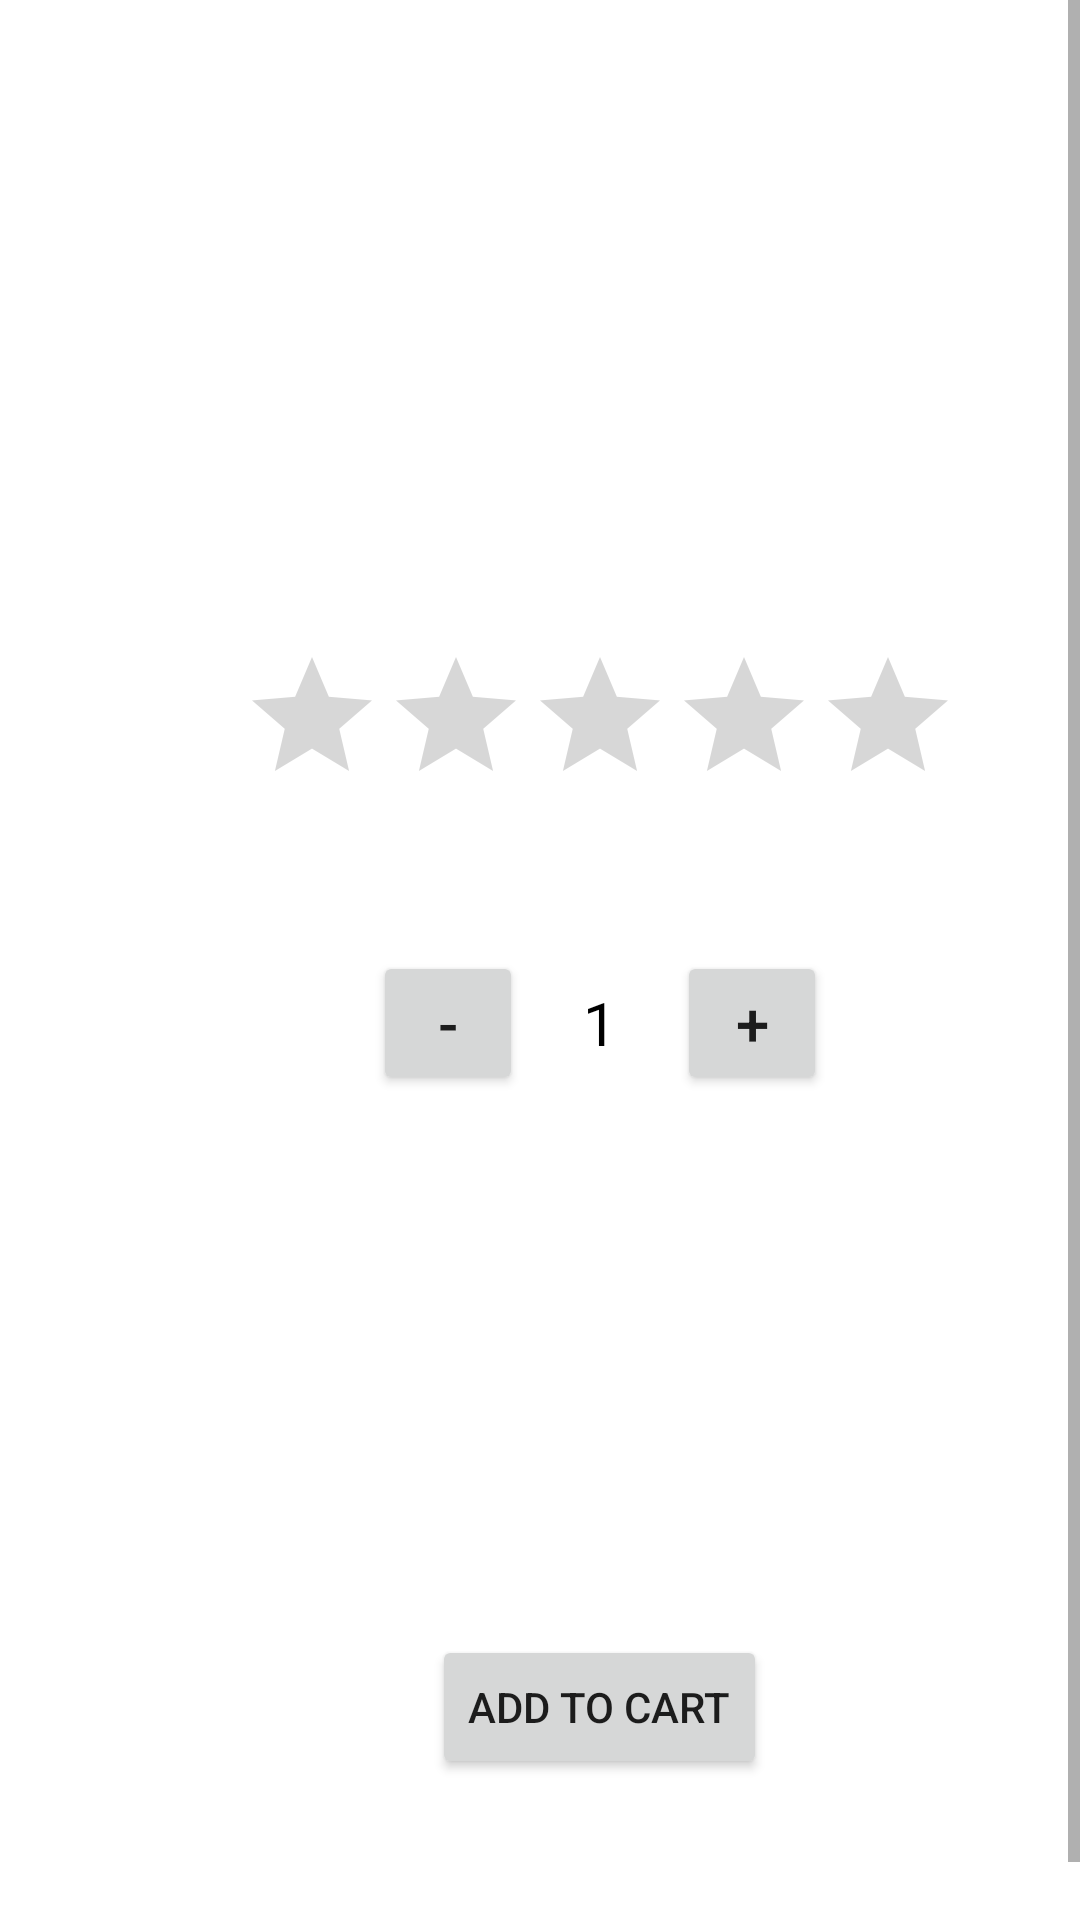

Layout XML and referenced resources for this Android screen:
<!-- AndroidManifest.xml: application theme Theme.ECommerceDemo -->
<!-- res/layout/product_details_fragment.xml -->
<?xml version="1.0" encoding="utf-8"?>
<ScrollView xmlns:android="http://schemas.android.com/apk/res/android"
    xmlns:tools="http://schemas.android.com/tools"
    android:layout_width="match_parent"
    android:layout_height="match_parent"
    android:fillViewport="true"
    tools:context=".presentation_layer.fragments.product_details.ProductDetailsFragment">

    <LinearLayout
        android:layout_width="match_parent"
        android:layout_height="wrap_content"
        android:layout_margin="20dp"
        android:gravity="center_horizontal"
        android:orientation="vertical">

        <ImageView
            android:id="@+id/ivProduct"
            android:layout_width="match_parent"
            android:layout_height="150dp"
            android:layout_marginTop="6dp" />

        <TextView
            android:id="@+id/tvProductName"
            android:layout_width="wrap_content"
            android:layout_height="wrap_content"
            android:layout_marginTop="6dp"
            android:textColor="@color/black"
            android:textSize="20sp" />

        <RatingBar
            android:id="@+id/ratingProduct"
            android:layout_width="wrap_content"
            android:layout_height="wrap_content"
            android:layout_marginTop="6dp"
            android:isIndicator="true" />


        <TextView
            android:id="@+id/tvProductDesc"
            android:layout_width="wrap_content"
            android:layout_height="wrap_content"
            android:layout_marginTop="6dp"
            android:textSize="14sp" />


        <LinearLayout
            android:layout_width="wrap_content"
            android:layout_height="wrap_content"
            android:layout_marginTop="20dp"
            android:orientation="horizontal">

            <Button
                android:id="@+id/btnMin"
                android:layout_width="50dp"
                android:layout_height="wrap_content"
                android:layout_weight="1"
                android:text="-"
                android:textSize="20sp" />

            <TextView
                android:id="@+id/tvCount"
                android:layout_width="wrap_content"
                android:layout_height="wrap_content"
                android:layout_gravity="center"
                android:layout_marginStart="20dp"
                android:layout_marginEnd="20dp"
                android:layout_weight="1"
                android:text="1"
                android:textColor="@color/black"
                android:textSize="20sp" />

            <Button
                android:id="@+id/btnPlus"
                android:layout_width="50dp"
                android:layout_height="wrap_content"
                android:layout_weight="1"
                android:text="+"
                android:textSize="20sp" />


        </LinearLayout>

        <TextView
            android:layout_width="wrap_content"
            android:layout_height="wrap_content"
            android:layout_marginTop="20dp"
            android:id="@+id/tvSubTotal"/>

        <TextView
            android:layout_width="wrap_content"
            android:layout_height="wrap_content"
            android:layout_marginTop="20dp"
            android:id="@+id/tvDiscount"/>

        <TextView
            android:layout_width="wrap_content"
            android:layout_height="wrap_content"
            android:layout_marginTop="20dp"
            android:textColor="@color/black"
            android:id="@+id/tvTotal"/>


        <TextView
            android:layout_width="wrap_content"
            android:layout_height="wrap_content"
            android:layout_marginTop="20dp"
            android:textColor="#FF0015"
            android:id="@+id/tvError"/>

        <Button
            android:id="@+id/btnAdd"
            android:layout_width="wrap_content"
            android:layout_height="wrap_content"
            android:layout_marginTop="24dp"
            android:text="Add to Cart" />
    </LinearLayout>
</ScrollView>
<!-- resources referenced by this layout -->
<resources>
  <style name="Theme.ECommerceDemo" parent="Theme.MaterialComponents.DayNight">
          
          <item name="colorPrimary">@color/purple_500</item>
          <item name="colorPrimaryVariant">@color/purple_700</item>
          <item name="colorOnPrimary">@color/white</item>
          
          <item name="colorSecondary">@color/teal_200</item>
          <item name="colorSecondaryVariant">@color/teal_700</item>
          <item name="colorOnSecondary">@color/black</item>
          
          <item name="android:statusBarColor" tools:targetApi="l">?attr/colorPrimaryVariant</item>
          
      </style>
  <!-- not gathered from this repository: default colours our renderer supplied (Android Studio template values) -->
  <color name="purple_500">#FF6200EE</color>
  <color name="purple_700">#FF3700B3</color>
  <color name="teal_200">#FF03DAC5</color>
  <color name="teal_700">#FF018786</color>
  <color name="black">#FF000000</color>
  <color name="white">#FFFFFFFF</color>
</resources>
